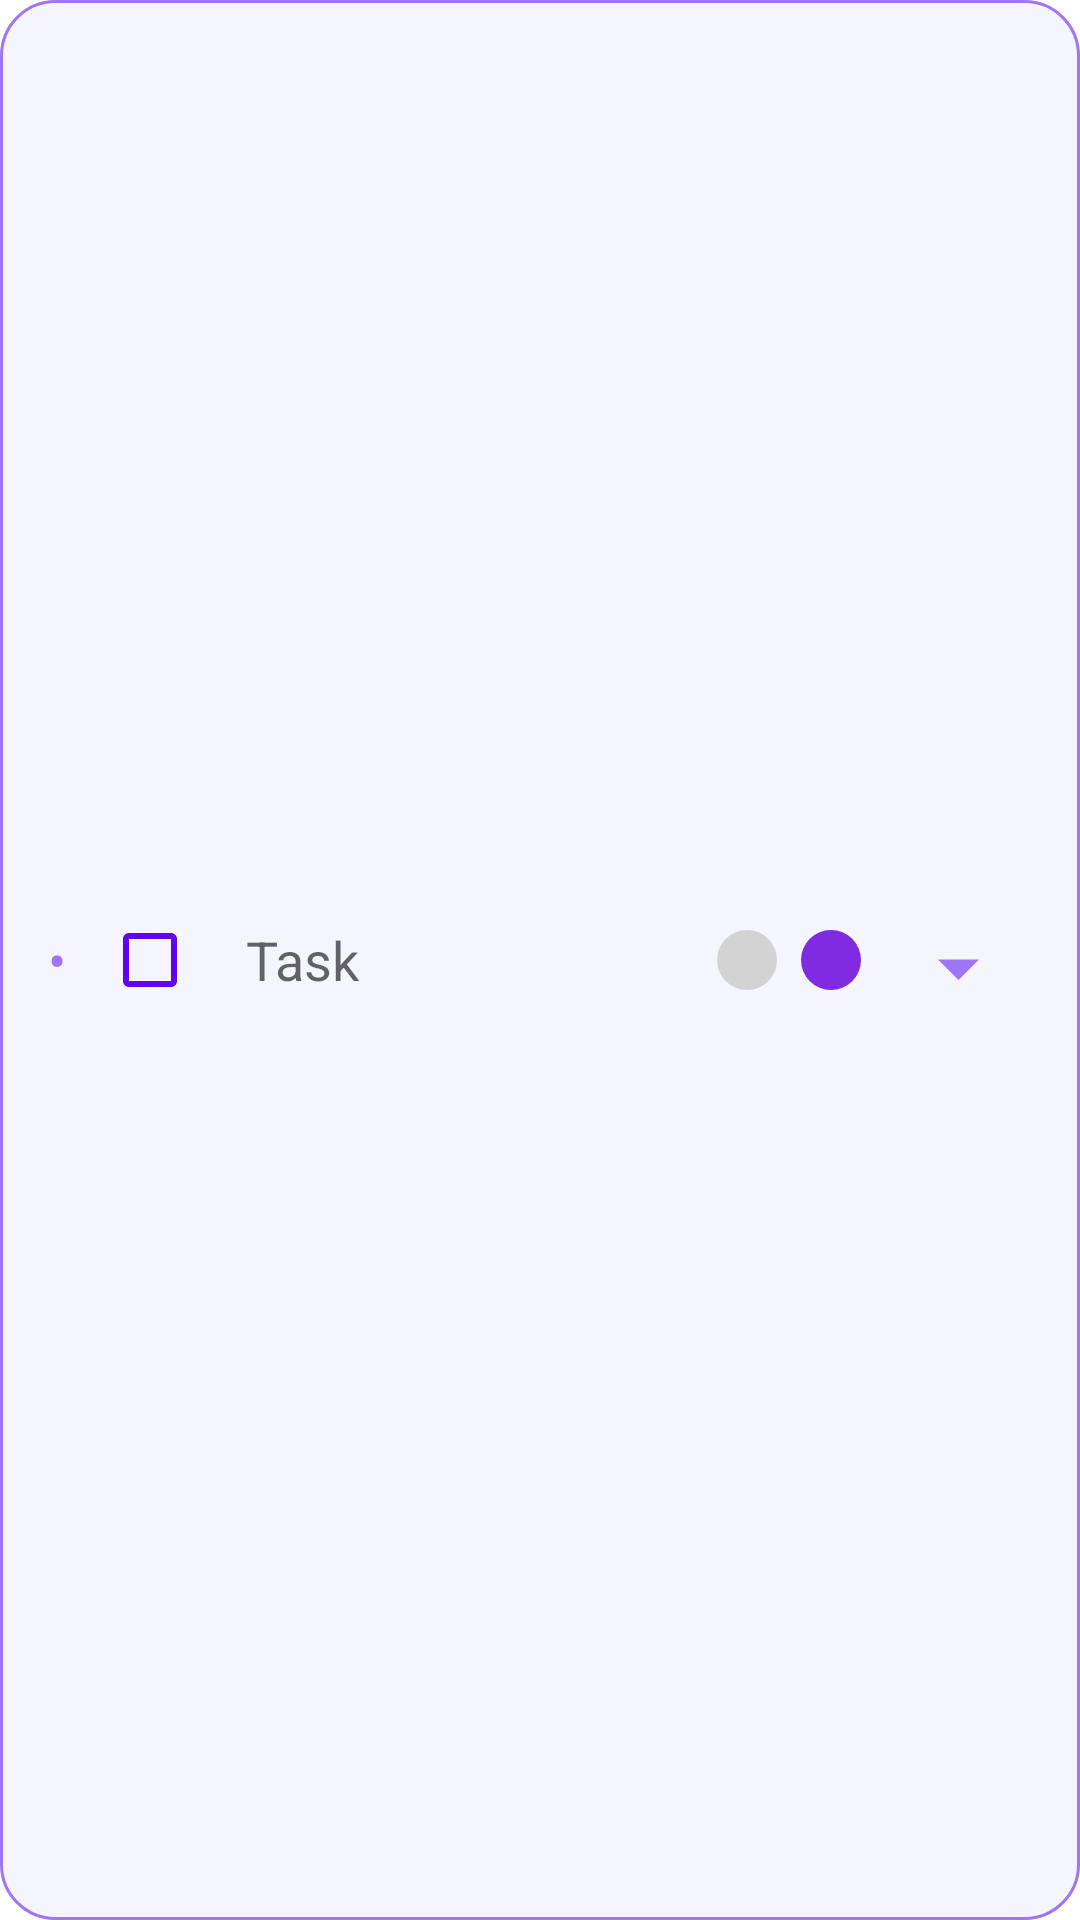

Here is an Android app screen rendered from its layout file. Give the layout XML and the strings, colors and styles it references.
<!-- AndroidManifest.xml: application theme Theme.MyApplication -->
<!-- res/layout/task_item.xml -->
<LinearLayout xmlns:android="http://schemas.android.com/apk/res/android"
    android:orientation="horizontal"
    android:padding="16dp"
    android:background="@drawable/task_background"
    android:layout_width="match_parent"
    android:layout_height="wrap_content"
    android:layout_marginBottom="12dp"
    android:gravity="center_vertical">

    <TextView
        android:id="@+id/bulletDot"
        android:text="•"
        android:textSize="18sp"
        android:textColor="#A175F7"
        android:paddingEnd="12dp"
        android:layout_width="wrap_content"
        android:layout_height="wrap_content" />

    <CheckBox
        android:id="@+id/taskCheckbox"
        android:layout_width="wrap_content"
        android:layout_height="wrap_content"
        android:focusable="false"
        android:focusableInTouchMode="false"
        android:paddingEnd="16dp"
        android:buttonTint="@color/purple_500" />

    <EditText
        android:id="@+id/taskInput"
        android:hint="Task"
        android:textSize="18sp"
        android:textColor="#333333"
        android:background="@null"
        android:singleLine="true"
        android:layout_weight="1"
        android:layout_width="0dp"
        android:layout_height="wrap_content" />

    
    <LinearLayout
        android:id="@+id/statusButtons"
        android:layout_width="wrap_content"
        android:layout_height="wrap_content"
        android:orientation="horizontal"
        android:paddingStart="8dp"
        android:gravity="end">

        <ImageButton
            android:id="@+id/regularButton"
            android:layout_width="20dp"
            android:layout_height="20dp"
            android:background="@drawable/circle_regular"
            android:contentDescription="Regular task"
            android:tooltipText="Regular task"
            android:layout_marginEnd="8dp" />

        <ImageButton
            android:id="@+id/importantButton"
            android:layout_width="20dp"
            android:layout_height="20dp"
            android:background="@drawable/circle_important"
            android:contentDescription="Important task"
            android:tooltipText="Important task" />
    </LinearLayout>

    
    <ImageView
        android:id="@+id/expandArrow"
        android:layout_width="41dp"
        android:layout_height="41dp"
        android:layout_gravity="center_vertical"
        android:layout_marginStart="12dp"
        android:layout_marginEnd="4dp"
        android:contentDescription="down_arrow"
        android:src="@drawable/semicircle_arrow_down" />
</LinearLayout>
<!-- resources referenced by this layout -->
<resources>
  <!-- drawable circle_important (drawable) -->
  <shape xmlns:android="http://schemas.android.com/apk/res/android">
      <solid android:color="#812BE0"/>
      <corners android:radius="50dp"/>
  </shape>
  <!-- drawable circle_regular (drawable) -->
  <shape xmlns:android="http://schemas.android.com/apk/res/android">
      <solid android:color="#D3D3D3"/>
      <corners android:radius="50dp"/>
  </shape>
  <!-- drawable semicircle_arrow_down (drawable) -->
  <vector xmlns:android="http://schemas.android.com/apk/res/android"
      android:width="64dp"
      android:height="64dp"
      android:viewportWidth="24"
      android:viewportHeight="24">
  
      <path
          android:fillColor="#A175F7"
          android:pathData="M12,16L8,12h8z" />
  </vector>
  <!-- drawable task_background (drawable) -->
  <shape xmlns:android="http://schemas.android.com/apk/res/android">
      <solid android:color="#F5F5FF" />
      <corners android:radius="18dp" />
      <stroke android:width="1dp" android:color="#A175F7" />
  </shape>
  <style name="Theme.MyApplication" parent="Theme.AppCompat.Light.NoActionBar">
          
          <item name="colorPrimary">#6200EE</item>
          <item name="colorPrimaryDark">#3700B3</item>
          <item name="colorAccent">#03DAC5</item>
          <item name="android:windowBackground">#FFFFFF</item>
      </style>
  <!-- not gathered from this repository: default colours our renderer supplied (Android Studio template values) -->
  <color name="purple_500">#FF6200EE</color>
</resources>
